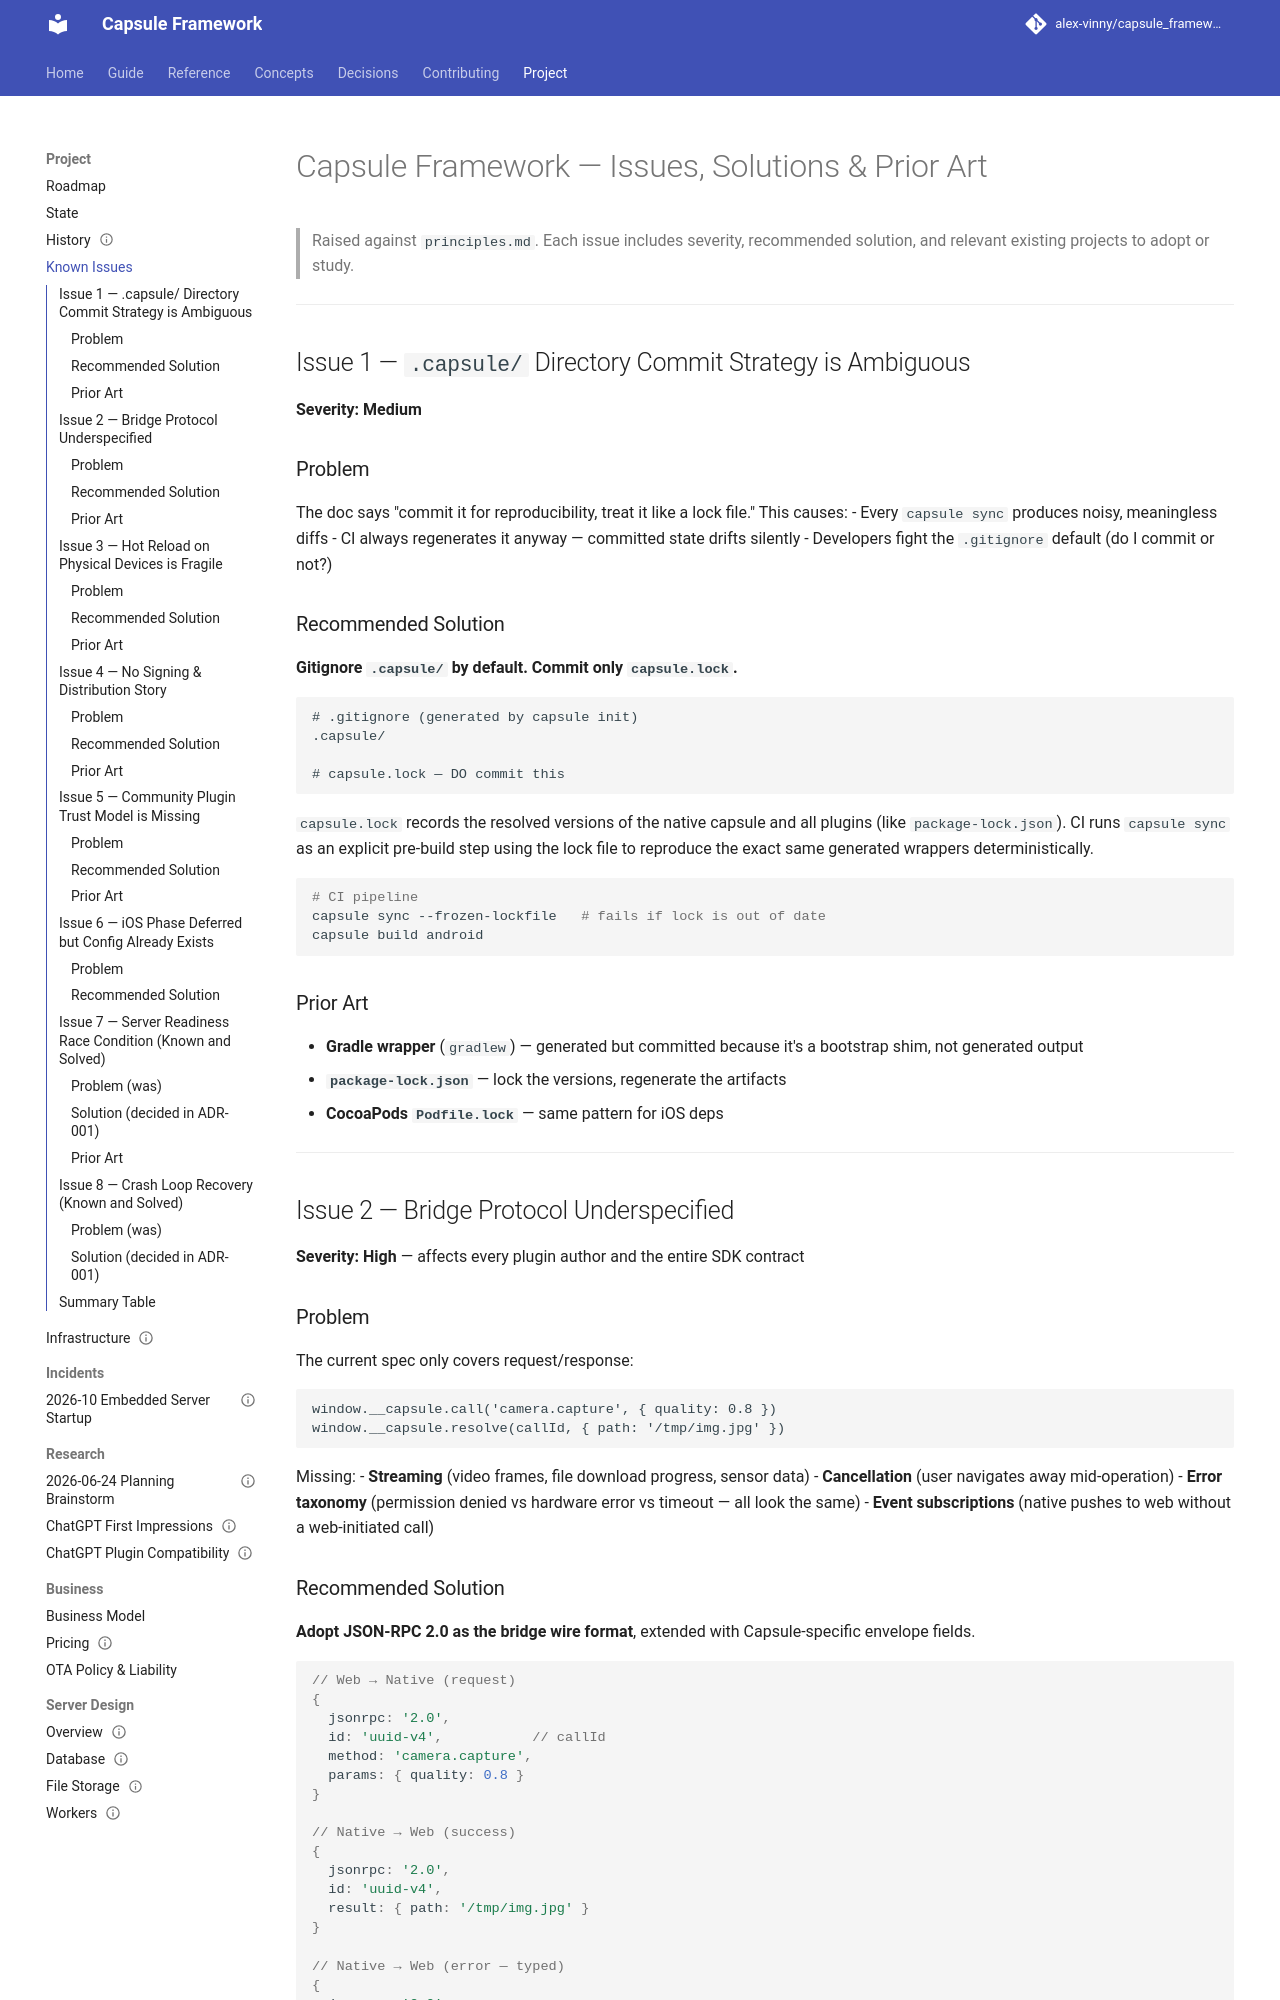

repository: alex-vinny/capsule_framework · page: project/known-issues/index.html · generator: mkdocs

---
title: "Known issues"
audience: contributor
status: current
---
# Capsule Framework — Issues, Solutions & Prior Art

> Raised against `principles.md`. Each issue includes severity, recommended solution, and relevant existing projects to adopt or study.

---

## Issue 1 — `.capsule/` Directory Commit Strategy is Ambiguous

**Severity: Medium**

### Problem
The doc says "commit it for reproducibility, treat it like a lock file." This causes:
- Every `capsule sync` produces noisy, meaningless diffs
- CI always regenerates it anyway — committed state drifts silently
- Developers fight the `.gitignore` default (do I commit or not?)

### Recommended Solution
**Gitignore `.capsule/` by default. Commit only `capsule.lock`.**

```
# .gitignore (generated by capsule init)
.capsule/

# capsule.lock — DO commit this
```

`capsule.lock` records the resolved versions of the native capsule and all plugins (like `package-lock.json`). CI runs `capsule sync` as an explicit pre-build step using the lock file to reproduce the exact same generated wrappers deterministically.

```bash
# CI pipeline
capsule sync --frozen-lockfile   # fails if lock is out of date
capsule build android
```

### Prior Art
- **Gradle wrapper** (`gradlew`) — generated but committed because it's a bootstrap shim, not generated output
- **`package-lock.json`** — lock the versions, regenerate the artifacts
- **CocoaPods `Podfile.lock`** — same pattern for iOS deps

---

## Issue 2 — Bridge Protocol Underspecified

**Severity: High** — affects every plugin author and the entire SDK contract

### Problem
The current spec only covers request/response:
```
window.__capsule.call('camera.capture', { quality: 0.8 })
window.__capsule.resolve(callId, { path: '/tmp/img.jpg' })
```
Missing:
- **Streaming** (video frames, file download progress, sensor data)
- **Cancellation** (user navigates away mid-operation)
- **Error taxonomy** (permission denied vs hardware error vs timeout — all look the same)
- **Event subscriptions** (native pushes to web without a web-initiated call)
